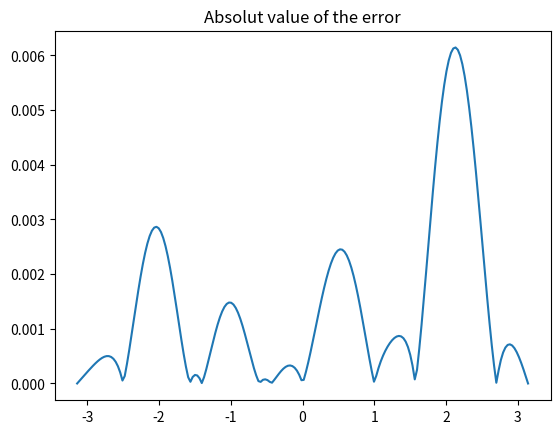

The matplotlib source for this figure:
import numpy as np
import matplotlib.pyplot as plt
from numpy.polynomial.polynomial import Polynomial


# assisting functions
def place_max_to_pivot(A, j, P, L):
    """
    Swaps rows as needed such that the pivot element of the matrix A in the column j has the largest absolut value
    in its column. It also swaps the respective rows of the matrices P and L.
    :param A: the matrix
    :param j: the column
    :param P: the permutation matrix
    :param L: the lower triangular matrix
    """
    max1 = abs(A[j, j])
    pos = j
    for i in range(j+1, A.shape[0]):  # finds the row with the element that has the largest absolut value
        if abs(A[i, j]) > max1:
            max1 = abs(A[i, j])
            pos = i

    temp = np.array(A[j])  # swaps the rows of the matrix A
    A[j] = A[pos]
    A[pos] = temp

    temp = np.array(P[j])  # swaps the rows of the matrix P
    P[j] = P[pos]
    P[pos] = temp

    temp = np.array(L[j])  # swaps the rows of the matrix L
    L[j] = L[pos]
    L[pos] = temp


def palu(A):
    """
    Performs the PA=LU decomposition of the matrix A.
    :param A: the matrix
    :return: the permutation matrix P, the lower triangular matrix L and the upper triangular matrix U
    """
    shape = A.shape[0]
    P = np.identity(shape)
    L = np.zeros((shape, shape), dtype=np.float64)
    U = np.array(A, dtype=np.float64)  # A copy of the matrix A

    for j in range(shape-1):  # for every column
        place_max_to_pivot(U, j, P, L)
        for i in range(j+1, shape):  # for every row
            if U[j, j] != 0:  # If this element is zero, then the PA=LU decomposition is complete
                coefficient = U[i, j] / U[j, j]
            else:
                return P, L, U
            for col in range(j, shape):  # Performs the row operation R_k <- R_k + a*R_l
                U[i, col] = U[i, col] - coefficient * U[j, col]
            L[i, j] = coefficient

    for i in range(shape):  # fills the diagonal of L with ones
        L[i, i] = 1.

    return P, L, U


def solve_system(A, b):
    """
    Solves the linear system of equations Ax=b
    :param A: the coefficient matrix
    :param b: the vector b
    :return: the solution vector x
    """
    shape = A.shape[0]
    P, L, U = palu(A)
    y = np.zeros(shape, dtype=np.float64)
    z = np.dot(P, b)

    # solving the Ly = z system
    for i in range(shape):
        y[i] = z[i]
        for j in range(i):
            y[i] -= L[i, j] * y[j]

    # solving the Ux = y system
    x = np.zeros(shape, dtype=np.float64)
    for i in range(shape-1, -1, -1):
        x[i] = y[i]
        for j in range(i+1, shape):
            x[i] -= U[i, j] * x[j]
        if U[i, i] != 0:
            x[i] /= U[i, i]
        else:  # if an element on the diagonal is zero, then the determinant of the upper triangle matrix
            return None   # is also zero, which that the system has either infinite or no solutions

    return x


def get_splines(points):
    """
    Calculates the natural cubic splines based on the given points.
    :param points: the points on the cartesian plane
    :return: the list of the splines from left to right
    """
    n = len(points) - 1
    A = np.zeros((4*n, 4*n), dtype=np.float64)
    b = np.zeros(4*n, dtype=np.float64)

    # s(x) = f(x)
    j = 0
    for i in range(n):
        x_i = points[i][0]
        A[i, j] = 1
        A[i, j+1] = x_i
        A[i, j+2] = x_i**2
        A[i, j+3] = x_i**3
        b[i] = points[i][1]
        j += 4

    # s(i)(x_i+1) = f(x_i+1)
    j = 0
    for k in range(n):
        x_i = points[k+1][0]
        i = k+n
        A[i, j] = 1
        A[i, j+1] = x_i
        A[i, j+2] = x_i**2
        A[i, j+3] = x_i**3
        b[i] = points[k+1][1]
        j += 4

    # s(i-1)'(x) = s(i)'(x)
    j = 0
    for k in range(1, n):
        x_i = points[k][0]
        i = k+2*n-1
        A[i, j] = 0
        A[i, j + 1] = 1
        A[i, j + 2] = 2 * x_i
        A[i, j + 3] = 3 * x_i ** 2

        A[i, j + 4] = 0
        A[i, j + 5] = -1
        A[i, j + 6] = -2 * x_i
        A[i, j + 7] = -3 * x_i ** 2
        j += 4

    # s(i-1)''(x) = s(i)''(x)
    j = 0
    for k in range(1, n):
        x_i = points[k][0]
        i = k+3*n-2
        A[i, j] = 0
        A[i, j + 1] = 0
        A[i, j + 2] = 2
        A[i, j + 3] = 6 * x_i

        A[i, j + 4] = 0
        A[i, j + 5] = 0
        A[i, j + 6] = -2
        A[i, j + 7] = -6 * x_i
        j += 4

    # s''(x_0) = s''(x_n) = 0
    x0 = points[0][0]
    A[4*n-2, 2] = 2
    A[4*n-2, 3] = 6 * x0

    x_n = points[n][0]
    A[4*n-1, 4*n-2] = 2
    A[4*n-1, 4*n-1] = 6 * x_n

    vector = solve_system(A, b)

    # Calculates the splines
    j = 0
    polynomials = list()
    for i in range(n):
        polynomials.append(Polynomial([vector[j], vector[j+1], vector[j+2], vector[j+3]]))
        j += 4

    return polynomials


def get_value_from_splines(x, splines, points):
    """
    Calculates the value of each element of x through the appropriate spline polynomial based on a set of points
    :param x: the x values of the points
    :param splines: a list of spline polynomials
    :param points: the points with which the splines were calculated
    :return: the list of the images
    """
    y = list()
    for element in x:
        for i in range(1, len(points)):
            if element <= points[i][0]:
                y.append(splines[i - 1](element))
                break
    return y


points = ((-np.pi, 0.), (-2.5, -0.59847), (-np.pi/2, -1.), (-1.4, -0.98544), (-0.6, -0.56464), (0., 0.), (1., 0.84147), (np.pi/2, 1.), (2.7, 0.42737), (np.pi, 0.))
splines = get_splines(points)

t = np.linspace(-np.pi, np.pi, 200)

# makes an error list for the 200 points of t
error = list()
for i in range(200):
    sin = np.sin(t[i], dtype=np.float64)
    error.append(abs(get_value_from_splines(t, splines, points)[i] - sin))

print("Minimum absolut value of the error: {:.16f}".format(min(error), dtype=np.float64))
print("Maximum absolut value of the error: {:.16f}".format(max(error), dtype=np.float64))
print("Mean absolut value of the error: {:.16f}".format(np.mean(error, dtype=np.float64)))

plt.plot(t, error)
plt.title("Absolut value of the error")
plt.show()
